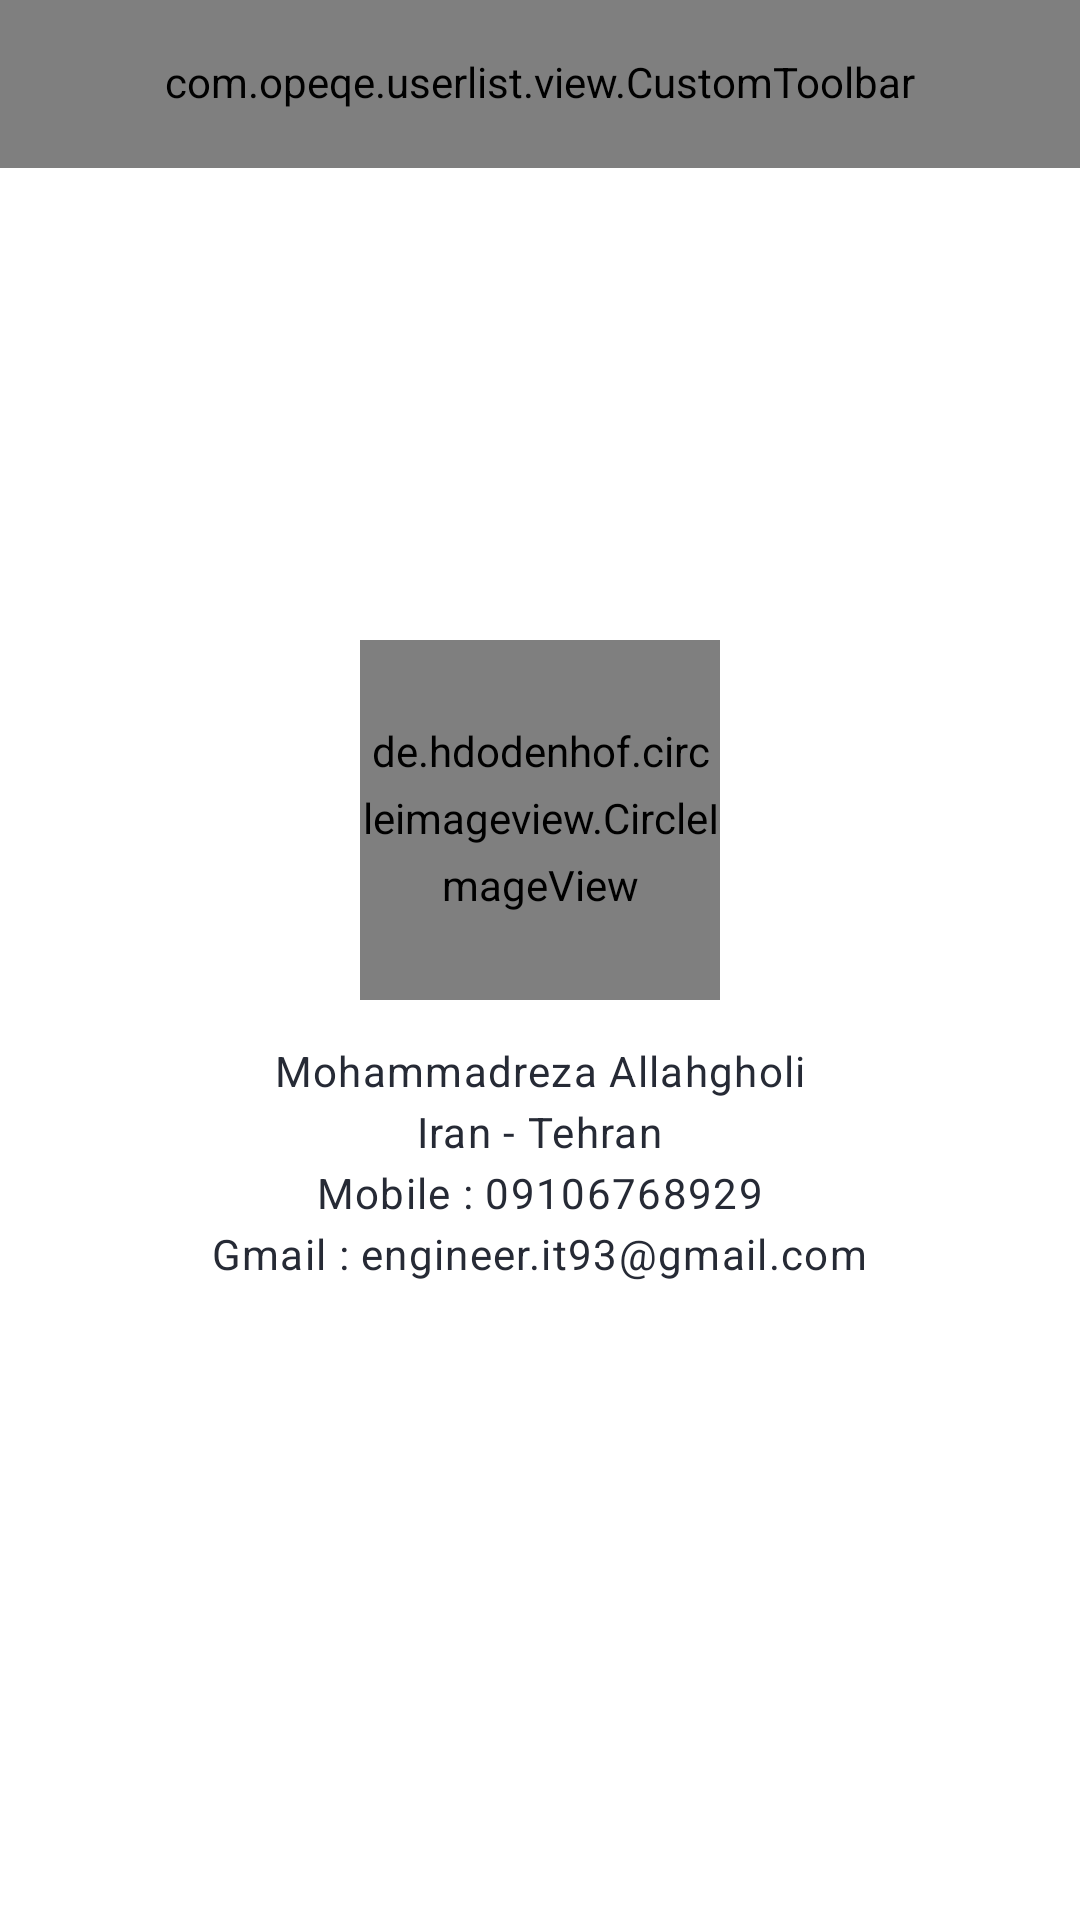

Reconstruct the res/layout file that produces this screen, plus the resources it refers to.
<!-- AndroidManifest.xml: application theme Theme.App -->
<!-- res/layout/fragment_profile.xml -->
<?xml version="1.0" encoding="utf-8"?>
<androidx.coordinatorlayout.widget.CoordinatorLayout xmlns:android="http://schemas.android.com/apk/res/android"
    xmlns:app="http://schemas.android.com/apk/res-auto"
    android:layout_width="match_parent"
    android:layout_height="match_parent">

    <com.opeqe.userlist.view.CustomToolbar
        android:layout_width="match_parent"
        android:layout_height="?actionBarSize"
        app:ct_title="@string/profile" />


        <LinearLayout
            android:layout_width="match_parent"
            android:layout_height="wrap_content"
            android:layout_gravity="center"
            android:orientation="vertical">

            <de.hdodenhof.circleimageview.CircleImageView
                android:layout_width="120dp"
                android:layout_height="120dp"
                android:src="@drawable/imv_profile"
                android:scaleType="centerCrop"
                android:layout_gravity="center_horizontal" />


            <TextView
                android:layout_width="wrap_content"
                android:layout_height="wrap_content"
                android:layout_gravity="center_horizontal"
                android:text="Mohammadreza Allahgholi"
                android:textAppearance="?textAppearanceBody1"
                android:layout_marginTop="16dp"/>

            <TextView
                android:layout_width="wrap_content"
                android:layout_height="wrap_content"
                android:layout_gravity="center_horizontal"
                android:text="Iran - Tehran"
                android:layout_marginTop="4dp"
                android:textAppearance="?textAppearanceBody1" />

            <TextView
                android:layout_width="wrap_content"
                android:layout_height="wrap_content"
                android:layout_gravity="center_horizontal"
                android:text="Mobile : 09106768929"
                android:layout_marginTop="4dp"
                android:textAppearance="?textAppearanceBody1" />

            <TextView
                android:layout_width="wrap_content"
                android:layout_height="wrap_content"
                android:layout_gravity="center_horizontal"
                android:text="Gmail : engineer.it93@gmail.com"
                android:layout_marginTop="4dp"
                android:textAppearance="?textAppearanceBody1" />



        </LinearLayout>


</androidx.coordinatorlayout.widget.CoordinatorLayout>
<!-- resources referenced by this layout -->
<resources>
  <string name="profile">Profile</string>
  <color name="bottomNavColor">#FFFFFFFF</color>
  <color name="darkGray">#B3B6BE</color>
  <color name="white">#FFFFFFFF</color>
  <color name="blue">#217CF3</color>
  <color name="black">#262A35</color>
  <style name="TextAppearance.MyTheme.Headline1" parent="TextAppearance.MaterialComponents.Headline1">
          <item name="android:textColor">?colorPrimary</item>
          
      </style>
  <style name="TextAppearance.MyTheme.Headline2" parent="TextAppearance.MaterialComponents.Headline2">
          
          <item name="fontFamily">@font/primary_regular</item>
          <item name="android:fontFamily">@font/primary_regular</item>
          <item name="android:textColor">@color/black</item>
      </style>
  <style name="TextAppearance.MyTheme.Headline3" parent="TextAppearance.MaterialComponents.Headline3">
          
      </style>
  <style name="TextAppearance.MyTheme.Headline4" parent="TextAppearance.MaterialComponents.Headline4">
          <item name="android:textSize">24sp</item>
          <item name="android:textColor">?colorOnBackground</item>
      </style>
  <style name="TextAppearance.MyTheme.Headline5" parent="TextAppearance.MaterialComponents.Headline5">
  
          <item name="android:textSize">18sp</item>
          <item name="android:textColor">?colorOnBackground</item>
  
      </style>
  <style name="TextAppearance.MyTheme.Headline6" parent="TextAppearance.MaterialComponents.Headline6">
          <item name="fontFamily">@font/primary_regular</item>
          <item name="android:fontFamily">@font/primary_regular</item>
          <item name="android:textSize">16sp</item>
          <item name="android:textColor">@color/black</item>
          
      </style>
  <style name="TextAppearance.MyTheme.Subtitle1" parent="TextAppearance.MaterialComponents.Subtitle1">
          
      </style>
  <style name="TextAppearance.MyTheme.Subtitle2" parent="TextAppearance.MaterialComponents.Subtitle2">
          
      </style>
  <style name="TextAppearance.MyTheme.Body1" parent="TextAppearance.MaterialComponents.Body1">
          
          <item name="android:textColor">?colorOnSurface</item>
          <item name="android:textSize">14sp</item>
      </style>
  <style name="TextAppearance.MyTheme.Body2" parent="TextAppearance.MaterialComponents.Body2">
          
          <item name="android:textColor">?colorOnSurface</item>
          <item name="android:textSize">12sp</item>
      </style>
  <style name="TextAppearance.MyTheme.Button" parent="TextAppearance.MaterialComponents.Button">
          
      </style>
  <style name="TextAppearance.MyTheme.Caption" parent="TextAppearance.MaterialComponents.Caption">
          
      </style>
  <style name="TextAppearance.MyTheme.Overline" parent="TextAppearance.MaterialComponents.Overline">
          
      </style>
  <style name="MyBottomNavigationView" parent="Widget.MaterialComponents.BottomNavigationView">
          <item name="android:background">?android:colorBackground</item>
          <item name="itemRippleColor">@color/bottom_navigation_ripple</item>
          <item name="itemIconTint">@color/bottom_navigation_item_color</item>
          <item name="itemTextColor">@color/bottom_navigation_item_color</item>
          <item name="itemTextAppearanceActive">@style/ActiveItemBottomNavigationTextAppearance</item>
      </style>
  <color name="gray">#EFEFEF</color>
  <style name="ActiveItemBottomNavigationTextAppearance" parent="TextAppearance.MyTheme.Caption">
          <item name="fontFamily">@font/primary_regular</item>
          <item name="android:fontFamily">@font/primary_regular</item>
      </style>
</resources>
